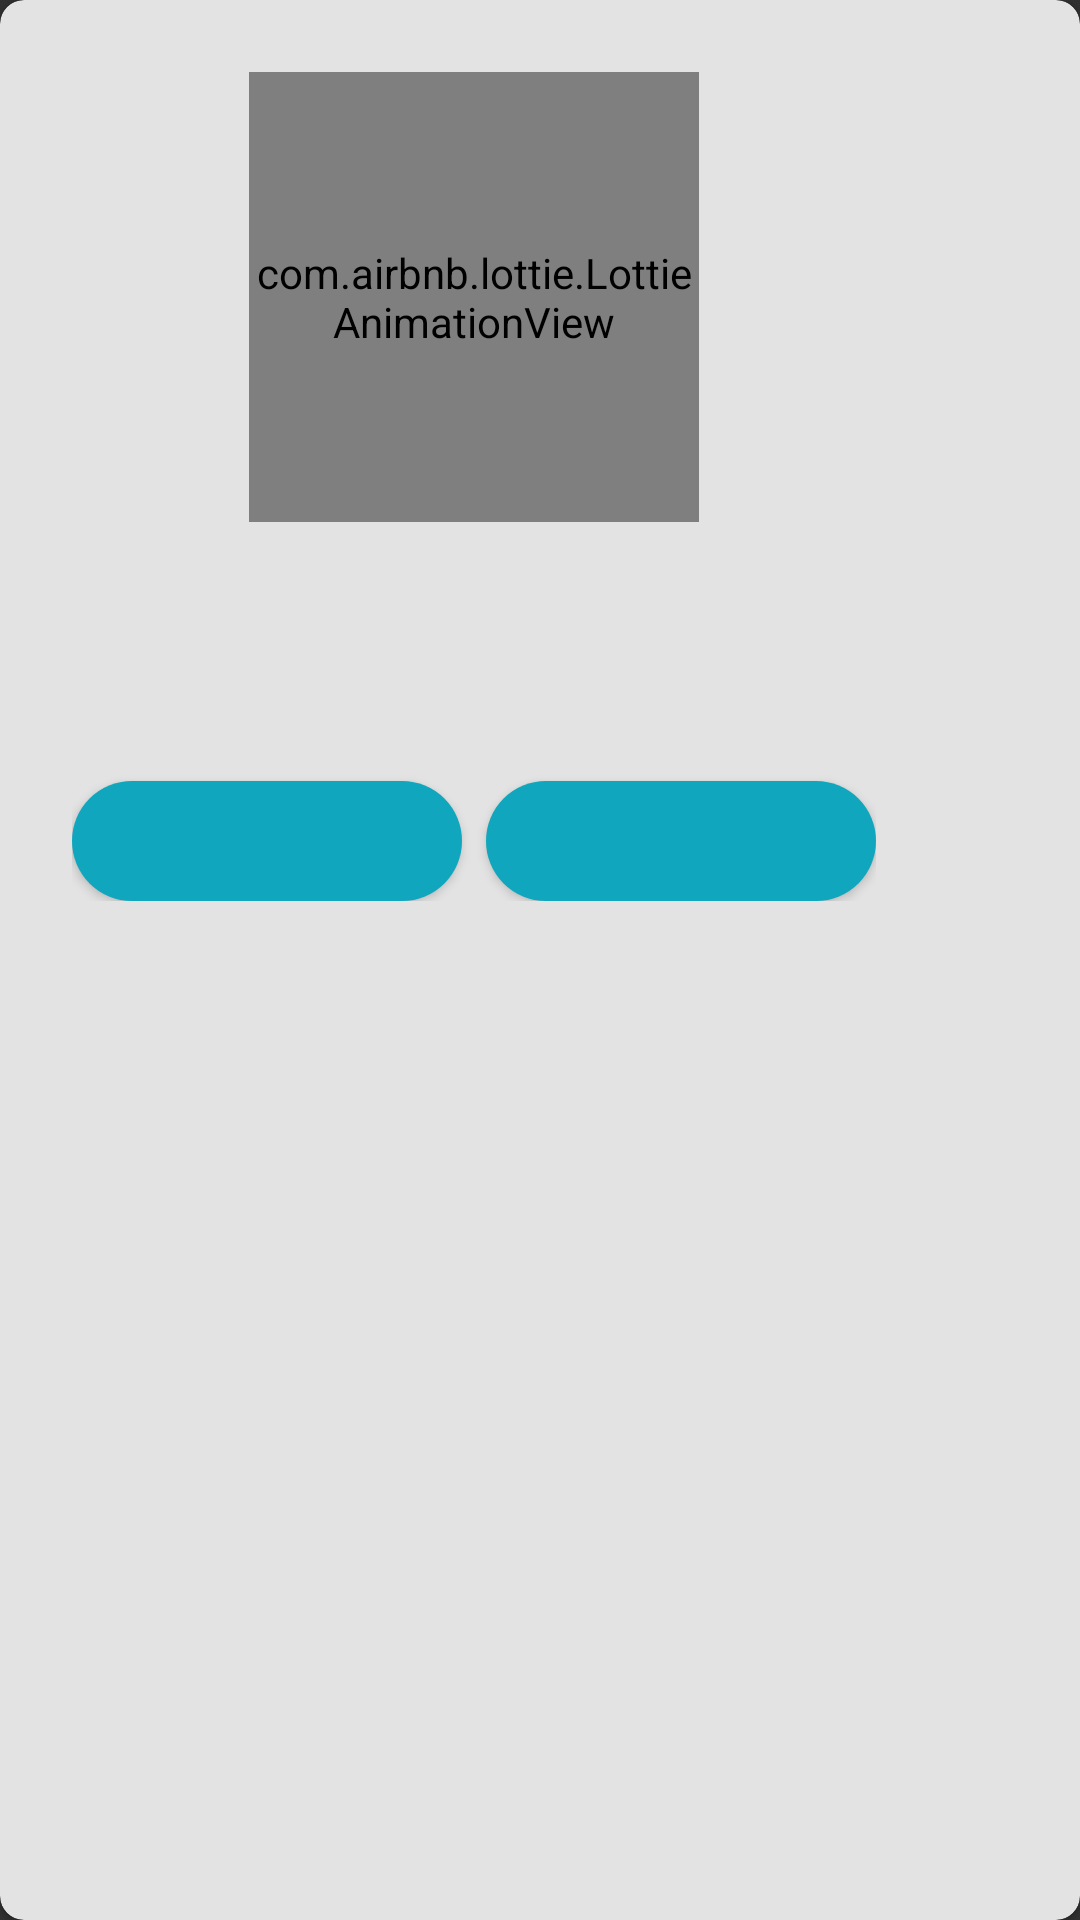

Android layout source for this screen:
<!-- AndroidManifest.xml: application theme Theme.AppCompat.NoActionBar -->
<!-- res/layout/common_dialog_default.xml -->
<?xml version="1.0" encoding="utf-8"?>
<com.google.android.material.card.MaterialCardView
    xmlns:android="http://schemas.android.com/apk/res/android"
    xmlns:app="http://schemas.android.com/apk/res-auto"
    xmlns:tools="http://schemas.android.com/tools"
    android:theme="@style/Theme.MaterialComponents.Light"
    android:layout_width="wrap_content"
    android:layout_height="wrap_content"
    app:cardBackgroundColor="@color/white"
    app:cardCornerRadius="@dimen/dialog_content_radius">

    <androidx.constraintlayout.widget.ConstraintLayout
        android:layout_width="wrap_content"
        android:layout_height="wrap_content"
        android:minWidth="@dimen/dialog_content_min_width"
        android:minHeight="@dimen/dialog_content_min_height"
        android:padding="@dimen/dialog_content_padding">

        <com.airbnb.lottie.LottieAnimationView
            android:id="@+id/animationView"
            android:layout_width="150dp"
            android:layout_height="150dp"
            app:layout_constraintEnd_toEndOf="parent"
            app:layout_constraintStart_toStartOf="parent"
            app:layout_constraintTop_toTopOf="parent"
            app:lottie_rawRes="@raw/loading"
            android:scaleType="centerCrop"
            app:lottie_autoPlay="true"
            app:lottie_loop="true"/>

        <TextView
            android:id="@+id/messageTextView"
            style="@style/AppTheme.Dialog.Message"
            android:layout_width="wrap_content"
            android:maxWidth="200dp"
            android:layout_height="wrap_content"
            android:layout_marginTop="@dimen/dialog_component_space"
            android:minHeight="46dp"
            android:layout_marginEnd="24dp"
            android:layout_marginStart="24dp"
            app:layout_constraintEnd_toEndOf="parent"
            app:layout_constraintStart_toStartOf="parent"
            app:layout_constraintTop_toBottomOf="@+id/animationView"
            tools:text="message"
            android:maxLines="3"/>

        <TextView
            android:id="@+id/errorTextView"
            style="@style/AppTheme.Dialog.Error"
            android:layout_width="wrap_content"
            android:layout_height="wrap_content"
            android:layout_marginTop="@dimen/dialog_component_space"
            app:layout_constraintEnd_toEndOf="parent"
            app:layout_constraintStart_toStartOf="parent"
            app:layout_constraintTop_toBottomOf="@+id/messageTextView"
            tools:text="error" />

        <Button
            android:id="@+id/negativeButton"
            style="@style/AppTheme.Button.Large"
            android:background="@drawable/button_background"
            android:layout_width="@dimen/common_dialog_button_width"
            android:layout_height="wrap_content"
            android:layout_marginTop="8dp"
            android:layout_marginEnd="@dimen/dialog_component_space"
            app:layout_constraintEnd_toStartOf="@+id/positiveButton"
            app:layout_constraintStart_toStartOf="parent"
            app:layout_constraintTop_toBottomOf="@+id/errorTextView"
            app:layout_goneMarginEnd="0dp"
            tools:text="no" />

        <Button
            android:id="@+id/positiveButton"
            style="@style/AppTheme.Button.Large"
            android:background="@drawable/button_background"
            android:layout_width="@dimen/common_dialog_button_width"
            android:layout_height="wrap_content"
            android:layout_marginTop="8dp"
            app:layout_constraintEnd_toEndOf="parent"
            app:layout_constraintStart_toEndOf="@+id/negativeButton"
            app:layout_constraintTop_toBottomOf="@+id/errorTextView"
            tools:text="yes" />
    </androidx.constraintlayout.widget.ConstraintLayout>
</com.google.android.material.card.MaterialCardView>
<!-- resources referenced by this layout -->
<resources>
  <color name="white">#E3E3E3</color>
  <dimen name="common_dialog_button_width">130dp</dimen>
  <dimen name="dialog_component_space">8dp</dimen>
  <dimen name="dialog_content_min_height">158dp</dimen>
  <dimen name="dialog_content_min_width">240dp</dimen>
  <dimen name="dialog_content_padding">24dp</dimen>
  <dimen name="dialog_content_radius">8dp</dimen>
  <!-- drawable button_background (drawable) -->
  <shape
      xmlns:android="http://schemas.android.com/apk/res/android"
      android:shape="rectangle">
      <solid android:color="@color/main_color"/>
      <corners android:radius="100dp" />
  </shape>
  <style name="AppTheme.Button.Large" parent="AppTheme.Button">
          <item name="android:padding">6dp</item>
          <item name="minHeight">40dp</item>
          <item name="android:textSize">15sp</item>
      </style>
  <style name="AppTheme.Dialog.Error">
          <item name="android:gravity">center</item>
          <item name="android:letterSpacing">-0.04</item>
          <item name="android:lineSpacingExtra">4.1sp</item>
          <item name="android:textColor">@color/tomato</item>
          <item name="android:textSize">12sp</item>
          <item name="fontFamily">@font/open_sans_regular</item>
      </style>
  <style name="AppTheme.Dialog.Message">
          <item name="android:gravity">center</item>
          <item name="android:letterSpacing">-0.04</item>
          <item name="android:lineSpacingExtra">4.1sp</item>
          <item name="android:textColor">@color/black</item>
          <item name="android:textSize">14sp</item>
          <item name="fontFamily">@font/open_sans_regular</item>
      </style>
  <color name="main_color">#10A7BE</color>
  <style name="AppTheme.Button" parent="Widget.AppCompat.Button">
          <item name="android:background">@drawable/btn_primary</item>
          <item name="android:minHeight">40dp</item>
          <item name="android:padding">9dp</item>
          <item name="android:textSize">14sp</item>
          <item name="android:textColor">@android:color/white</item>
          <item name="fontFamily">@font/open_sans_regular</item>
      </style>
  <color name="tomato">#D93C3C</color>
  <color name="black">#141414</color>
  <!-- drawable btn_primary (drawable) -->
  <?xml version="1.0" encoding="utf-8"?>
  <selector xmlns:android="http://schemas.android.com/apk/res/android">
      <item android:state_enabled="false">
          <shape android:shape="rectangle">
              <corners android:radius="6dp"/>
              <solid android:color="#B0B3B8"/>
          </shape>
      </item>
      <item android:state_pressed="true">
          <shape android:shape="rectangle">
              <corners android:radius="6dp"/>
              <solid android:color="@color/darker_blue"/>
          </shape>
      </item>
      <item>
          <shape android:shape="rectangle">
              <corners android:radius="6dp"/>
              <solid android:color="@color/dark_blue"/>
          </shape>
      </item>
  </selector>
  <color name="darker_blue">#143E63</color>
  <color name="dark_blue">#1A5183</color>
</resources>
